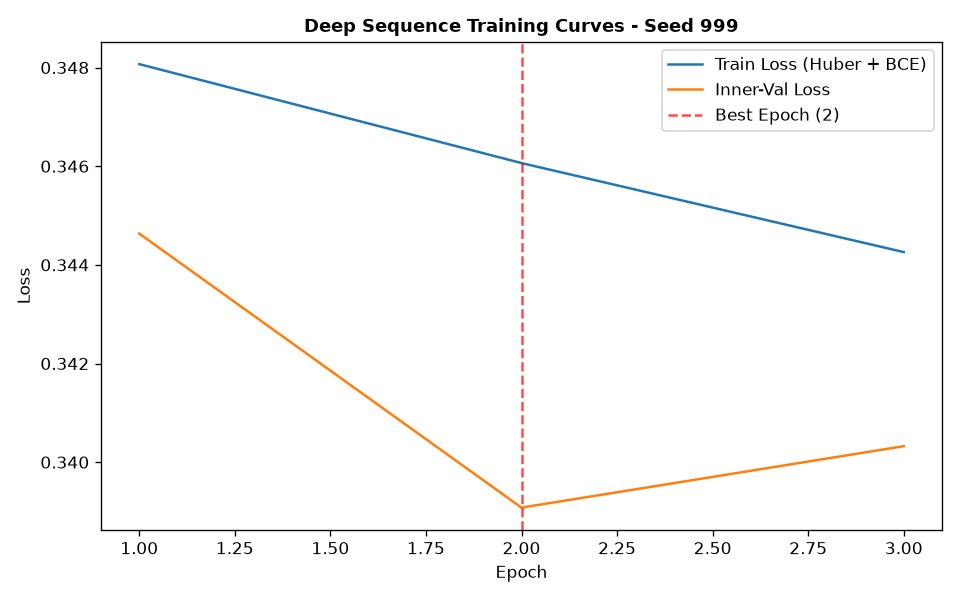

Source data for this figure (header and first rows):
epoch, train_loss, train_ret_loss, train_dir_loss, val_loss, val_ret_loss, val_dir_loss, lr
1, 0.3481, 0.001477, 0.6932, 0.3446, 0.0002447, 0.6888, 0.001
2, 0.3461, 0.0003124, 0.6915, 0.3391, 0.0002507, 0.6777, 0.001
3, 0.3443, 0.0002948, 0.6879, 0.3403, 0.0002534, 0.6801, 0.001
